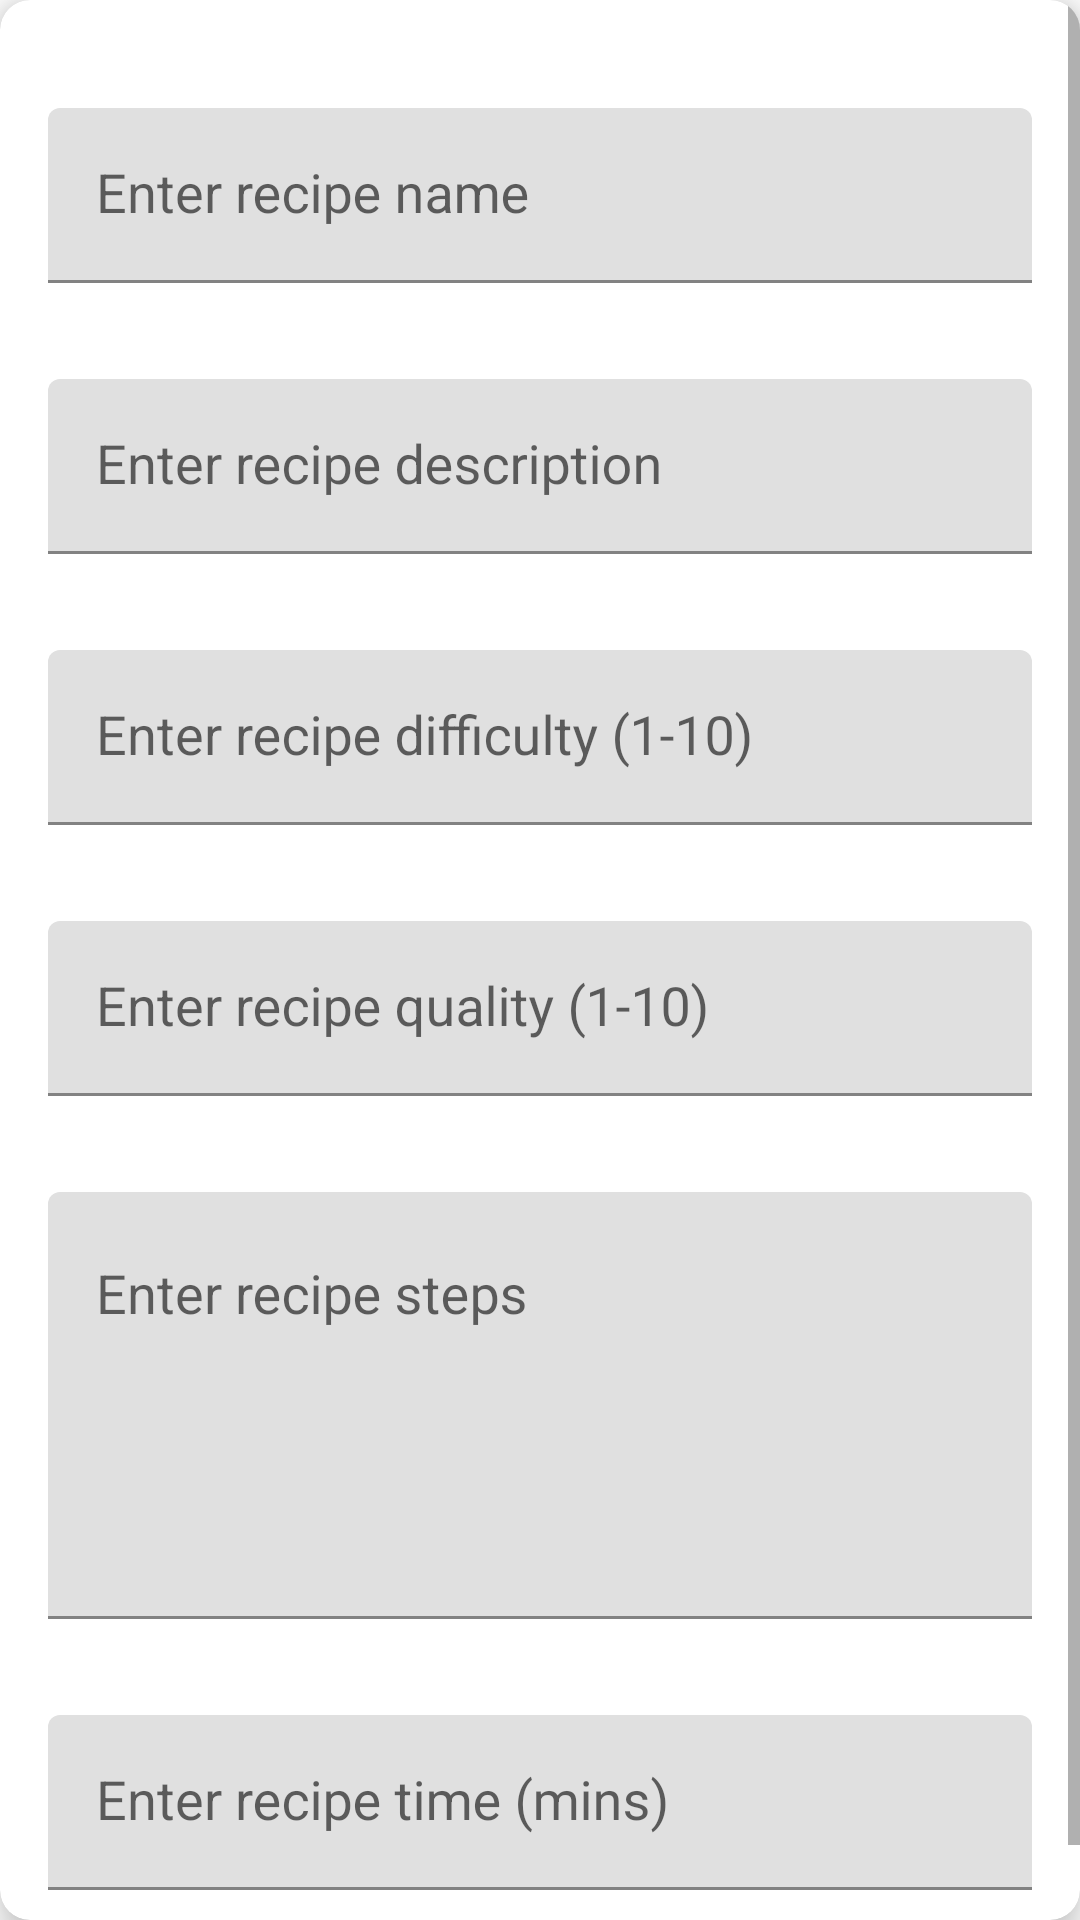

Produce the Android XML layout that renders to this screen, including the resource entries it uses.
<!-- AndroidManifest.xml: application theme Theme.RecipesApp -->
<!-- res/layout/editor_fragment.xml -->
<?xml version="1.0" encoding="utf-8"?>
<androidx.cardview.widget.CardView xmlns:android="http://schemas.android.com/apk/res/android"
    xmlns:cardView="http://schemas.android.com/apk/res-auto"
    xmlns:tools="http://schemas.android.com/tools"
    android:id="@+id/carView"
    android:layout_width="match_parent"
    android:layout_height="wrap_content"
    cardView:cardCornerRadius="10dp"
    cardView:cardElevation="8dp">

    <ScrollView
        android:id="@+id/ScrollView"
        android:layout_width="match_parent"
        android:layout_height="wrap_content"
        android:orientation="vertical">

        <LinearLayout
            android:layout_width="match_parent"
            android:layout_height="match_parent"
            android:orientation="vertical"
            android:paddingTop="20dp"
            android:paddingBottom="20dp"
            tools:context=".EditorFragment">

            <com.google.android.material.textfield.TextInputLayout
                android:id="@+id/name_text_input_layout"
                android:layout_width="match_parent"
                android:layout_height="wrap_content">

                <EditText
                    android:id="@+id/edit_name"
                    android:layout_width="match_parent"
                    android:layout_height="wrap_content"
                    android:layout_centerHorizontal="true"
                    android:layout_centerVertical="true"
                    android:layout_margin="16dp"
                    android:ems="10"
                    android:hint="@string/enter_recipe_name"
                    android:inputType="textCapSentences|textMultiLine"
                    android:textAppearance="@style/TextAppearance.AppCompat.Medium"
                    cardView:layout_constraintStart_toStartOf="parent"
                    cardView:layout_constraintTop_toTopOf="parent"
                    tools:ignore="Autofill"
                    tools:text="Enter recipe name" />
            </com.google.android.material.textfield.TextInputLayout>

            <com.google.android.material.textfield.TextInputLayout
                android:id="@+id/desc_text_input_layout"
                android:layout_width="match_parent"
                android:layout_height="wrap_content">

                <EditText
                    android:id="@+id/edit_desc"
                    android:layout_width="match_parent"
                    android:layout_height="wrap_content"
                    android:layout_centerHorizontal="true"
                    android:layout_centerVertical="true"
                    android:layout_margin="16dp"
                    android:ems="10"
                    android:hint="Enter recipe description"
                    android:inputType="textCapSentences|textMultiLine"
                    android:textAppearance="@style/TextAppearance.AppCompat.Medium"
                    cardView:layout_constraintStart_toStartOf="parent"
                    cardView:layout_constraintTop_toTopOf="parent"
                    tools:ignore="Autofill"
                    tools:text="Enter recipe description" />
            </com.google.android.material.textfield.TextInputLayout>

            <com.google.android.material.textfield.TextInputLayout
                android:id="@+id/difficulty_text_input_layout"
                android:layout_width="match_parent"
                android:layout_height="wrap_content">

                <EditText
                    android:id="@+id/edit_difficulty"
                    android:layout_width="match_parent"
                    android:layout_height="wrap_content"
                    android:layout_centerHorizontal="true"
                    android:layout_centerVertical="true"
                    android:layout_margin="16dp"
                    android:ems="10"
                    android:hint="Enter recipe difficulty (1-10)"
                    android:inputType="textCapSentences|textMultiLine"
                    android:textAppearance="@style/TextAppearance.AppCompat.Medium"
                    cardView:layout_constraintStart_toStartOf="parent"
                    cardView:layout_constraintTop_toTopOf="parent"
                    tools:ignore="Autofill"
                    tools:text="Enter recipe difficulty" />
            </com.google.android.material.textfield.TextInputLayout>

            <com.google.android.material.textfield.TextInputLayout
                android:id="@+id/qualilty_text_input_layout"
                android:layout_width="match_parent"
                android:layout_height="wrap_content">

                <EditText
                    android:id="@+id/edit_quality"
                    android:layout_width="match_parent"
                    android:layout_height="wrap_content"
                    android:layout_centerHorizontal="true"
                    android:layout_centerVertical="true"
                    android:layout_margin="16dp"
                    android:ems="10"
                    android:hint="Enter recipe quality (1-10)"
                    android:inputType="textCapSentences|textMultiLine"
                    android:textAppearance="@style/TextAppearance.AppCompat.Medium"
                    cardView:layout_constraintStart_toStartOf="parent"
                    cardView:layout_constraintTop_toTopOf="parent"
                    tools:ignore="Autofill"
                    tools:text="Enter recipe quality" />
            </com.google.android.material.textfield.TextInputLayout>

            <com.google.android.material.textfield.TextInputLayout
                android:id="@+id/steps_text_input_layout"
                android:layout_width="match_parent"
                android:layout_height="wrap_content">

                <EditText
                    android:id="@+id/edit_steps"
                    android:layout_width="fill_parent"
                    android:layout_height="wrap_content"
                    android:layout_centerHorizontal="true"
                    android:layout_centerVertical="true"
                    android:layout_margin="16dp"
                    android:ems="10"
                    android:gravity="top|left"
                    android:hint="Enter recipe steps"
                    android:inputType="textCapSentences|textMultiLine"
                    android:lines="10"
                    android:minLines="5"
                    android:scrollbars="vertical"
                    android:scrollHorizontally="false"
                    android:textAppearance="@style/TextAppearance.AppCompat.Medium"
                    cardView:layout_constraintStart_toStartOf="parent"
                    cardView:layout_constraintTop_toTopOf="parent"
                    tools:ignore="Autofill"
                    tools:text="Enter recipe steps" />
            </com.google.android.material.textfield.TextInputLayout>

            <com.google.android.material.textfield.TextInputLayout
                android:id="@+id/time_text_input_layout"
                android:layout_width="match_parent"
                android:layout_height="wrap_content">

                <EditText
                    android:id="@+id/edit_time"
                    android:layout_width="match_parent"
                    android:layout_height="wrap_content"
                    android:layout_centerHorizontal="true"
                    android:layout_centerVertical="true"
                    android:layout_margin="16dp"
                    android:ems="10"
                    android:hint="Enter recipe time (mins)"
                    android:inputType="textCapSentences|textMultiLine"
                    android:textAppearance="@style/TextAppearance.AppCompat.Medium"
                    cardView:layout_constraintStart_toStartOf="parent"
                    cardView:layout_constraintTop_toTopOf="parent"
                    tools:ignore="Autofill"
                    tools:text="Enter recipe time (mins)" />
            </com.google.android.material.textfield.TextInputLayout>

        </LinearLayout>
    </ScrollView>

</androidx.cardview.widget.CardView>
<!-- resources referenced by this layout -->
<resources>
  <string name="enter_recipe_name">Enter recipe name</string>
  <style name="Theme.RecipesApp" parent="Theme.MaterialComponents.DayNight.DarkActionBar">
          
          <item name="colorPrimary">@color/red_400</item>
          <item name="colorPrimaryVariant">@color/red_600</item>
          <item name="colorOnPrimary">@color/white</item>
          
          <item name="colorSecondary">@color/teal_200</item>
          <item name="colorSecondaryVariant">@color/teal_700</item>
          <item name="colorOnSecondary">@color/black</item>
          
          <item name="android:statusBarColor" tools:targetApi="l">?attr/colorPrimaryVariant</item>
          
      </style>
  <color name="red_400">#EF5350</color>
  <color name="red_600">#E53935</color>
  <color name="white">#FFFFFFFF</color>
  <color name="teal_200">#FF03DAC5</color>
  <color name="teal_700">#FF018786</color>
  <color name="black">#FF000000</color>
</resources>
